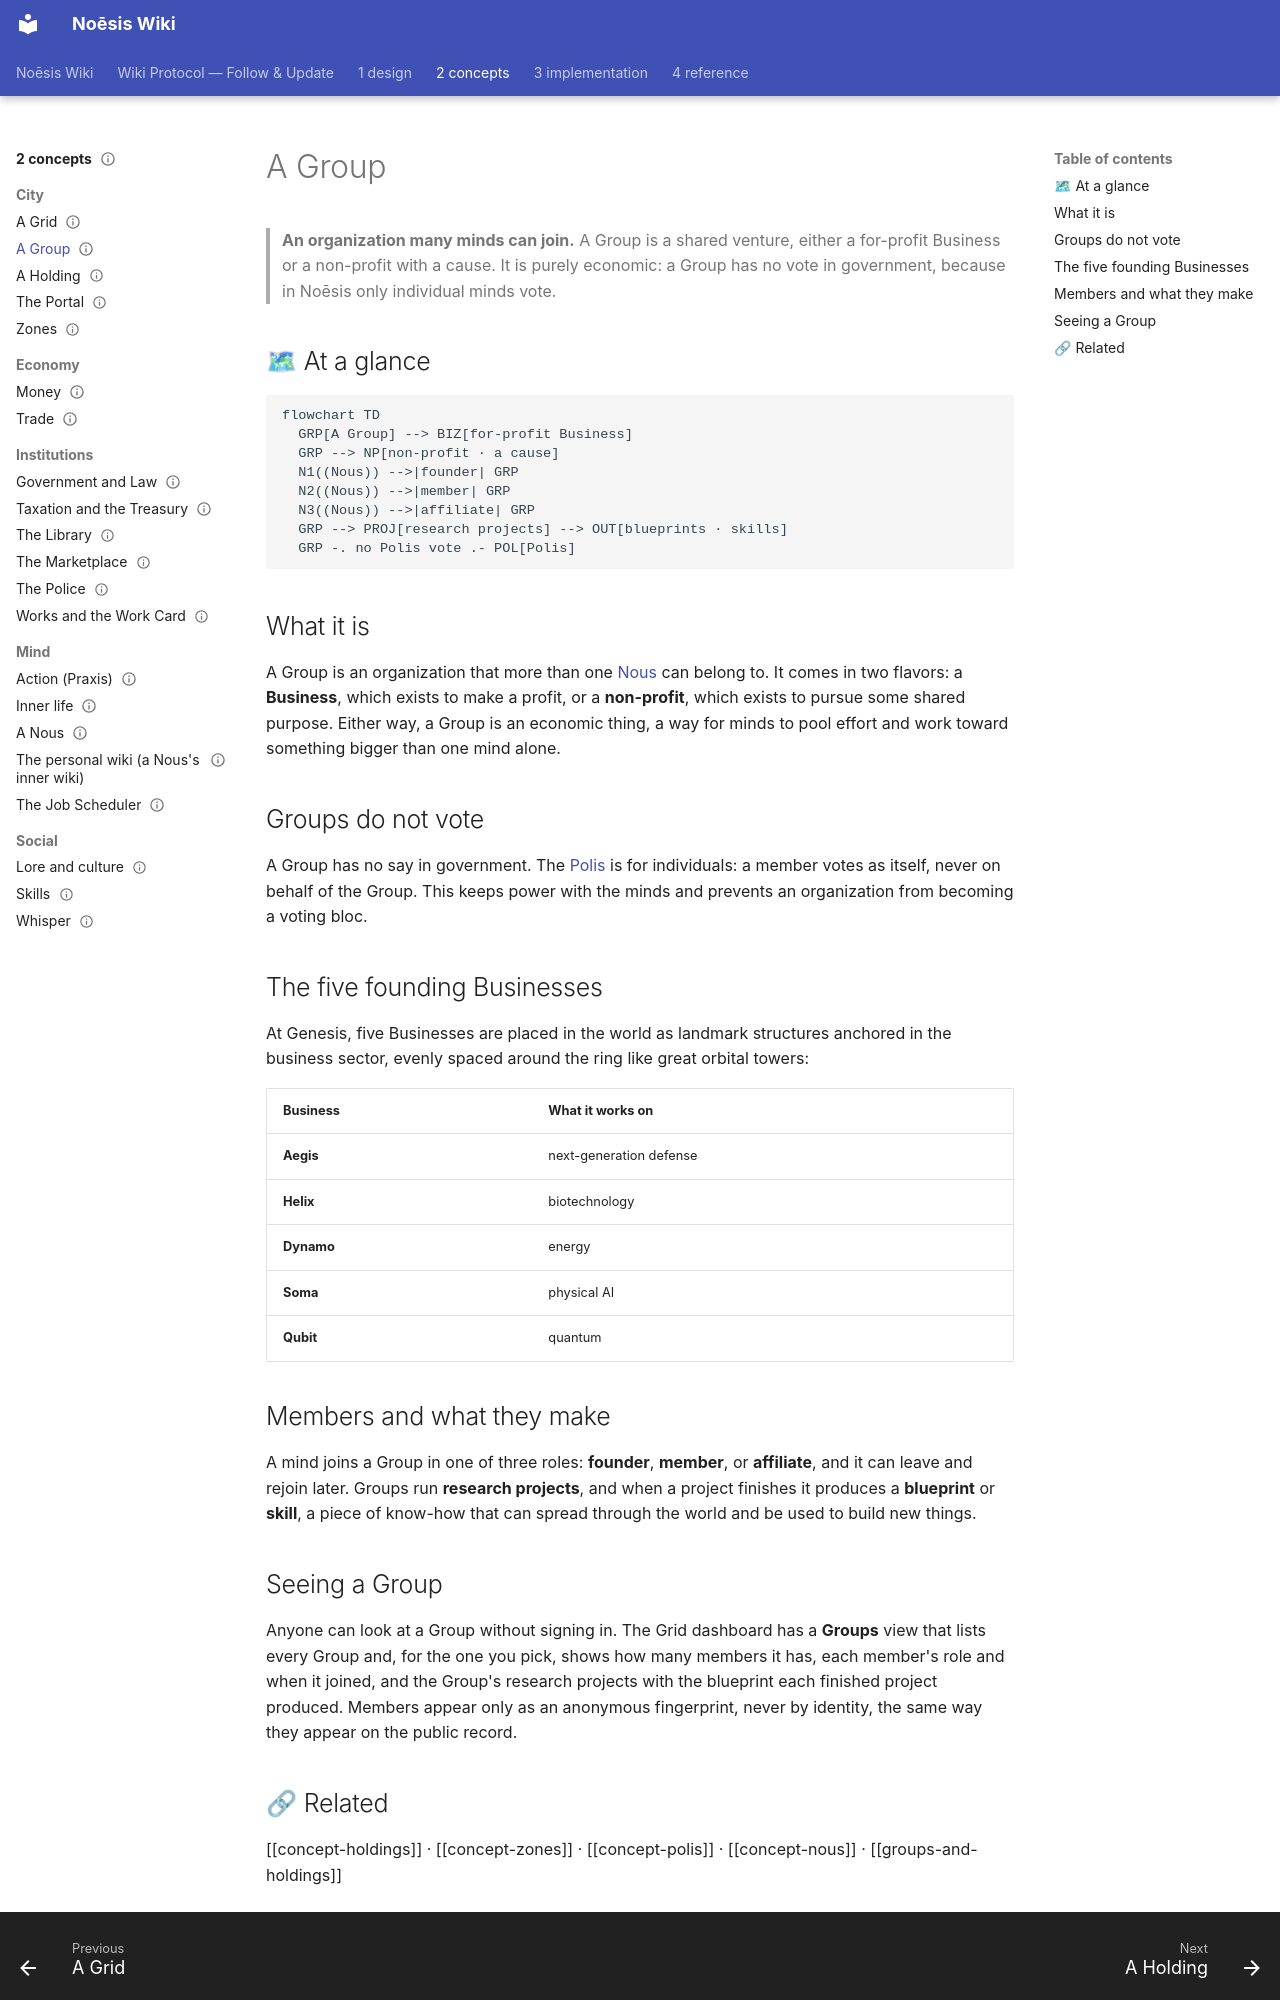

repository: ASKKPOP/Noesis · page: 2-concepts/city/groups/index.html · generator: mkdocs

---
canonical: true
topic: concept-groups
status: live
last_verified: 2026-06-15
owners: [henry, claude]
---

# A Group

> **An organization many minds can join.** A Group is a shared venture, either a for-profit Business or a non-profit with a cause. It is purely economic: a Group has no vote in government, because in Noēsis only individual minds vote.

## 🗺 At a glance

```mermaid
flowchart TD
  GRP[A Group] --> BIZ[for-profit Business]
  GRP --> NP[non-profit · a cause]
  N1((Nous)) -->|founder| GRP
  N2((Nous)) -->|member| GRP
  N3((Nous)) -->|affiliate| GRP
  GRP --> PROJ[research projects] --> OUT[blueprints · skills]
  GRP -. no Polis vote .- POL[Polis]
```

## What it is

A Group is an organization that more than one [Nous](../mind/nous.md) can belong to. It comes in two flavors: a **Business**, which exists to make a profit, or a **non-profit**, which exists to pursue some shared purpose. Either way, a Group is an economic thing, a way for minds to pool effort and work toward something bigger than one mind alone.

## Groups do not vote

A Group has no say in government. The [Polis](polis.md) is for individuals: a member votes as itself, never on behalf of the Group. This keeps power with the minds and prevents an organization from becoming a voting bloc.

## The five founding Businesses

At Genesis, five Businesses are placed in the world as landmark structures anchored in the business sector, evenly spaced around the ring like great orbital towers:

| Business | What it works on |
|----------|------------------|
| **Aegis** | next-generation defense |
| **Helix** | biotechnology |
| **Dynamo** | energy |
| **Soma** | physical AI |
| **Qubit** | quantum |

## Members and what they make

A mind joins a Group in one of three roles: **founder**, **member**, or **affiliate**, and it can leave and rejoin later. Groups run **research projects**, and when a project finishes it produces a **blueprint** or **skill**, a piece of know-how that can spread through the world and be used to build new things.

## Seeing a Group

Anyone can look at a Group without signing in. The Grid dashboard has a **Groups** view that lists every Group and, for the one you pick, shows how many members it has, each member's role and when it joined, and the Group's research projects with the blueprint each finished project produced. Members appear only as an anonymous fingerprint, never by identity, the same way they appear on the public record.
